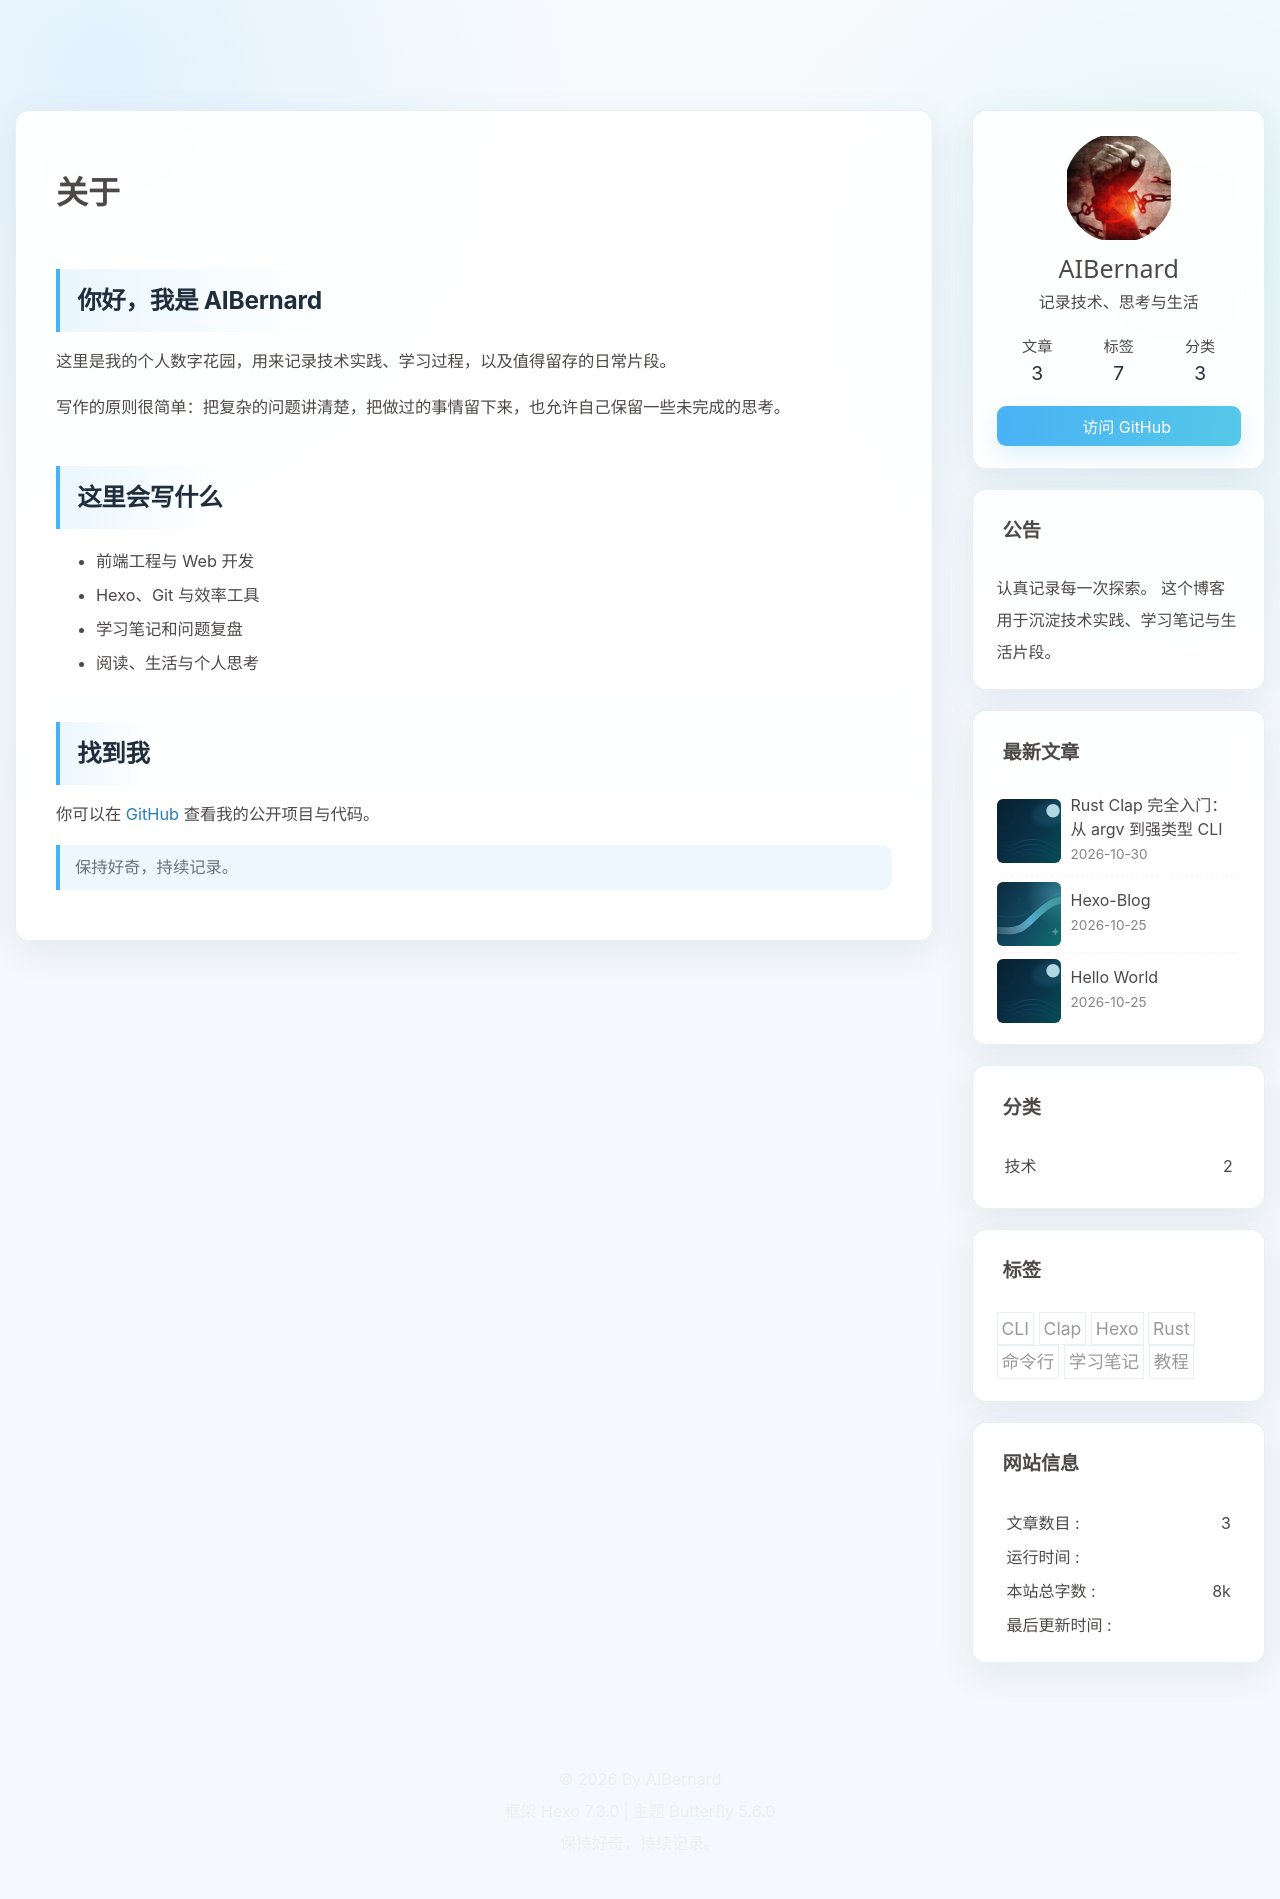

repository: aibernard/aibernard.github.io · page: about/index.html · generator: jekyll

---
title: 关于
date: 2026-10-25 00:00:00
top_img: false
comments: false
---

## 你好，我是 AIBernard

这里是我的个人数字花园，用来记录技术实践、学习过程，以及值得留存的日常片段。

写作的原则很简单：把复杂的问题讲清楚，把做过的事情留下来，也允许自己保留一些未完成的思考。

## 这里会写什么

- 前端工程与 Web 开发
- Hexo、Git 与效率工具
- 学习笔记和问题复盘
- 阅读、生活与个人思考

## 找到我

你可以在 [GitHub](https://github.com/aibernard) 查看我的公开项目与代码。

> 保持好奇，持续记录。
